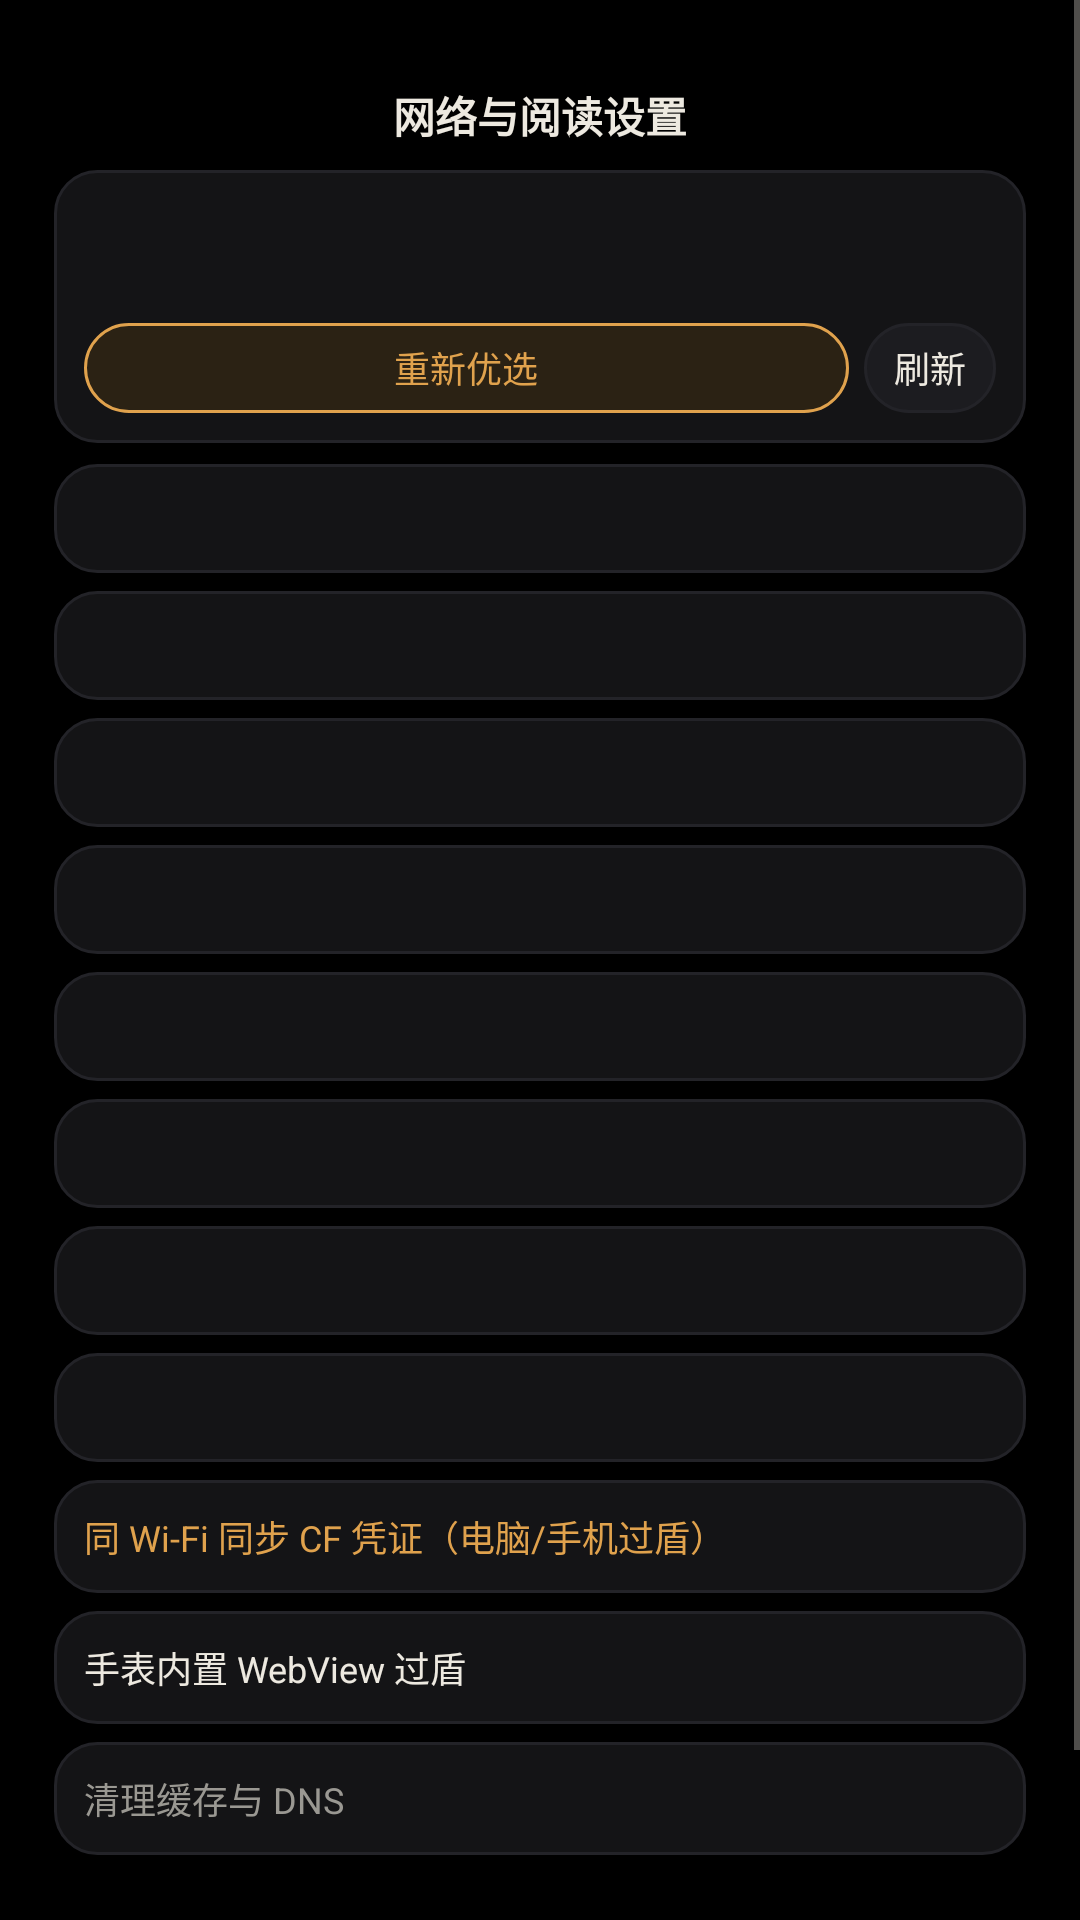

Android layout source for this screen:
<!-- AndroidManifest.xml: application theme Theme.CFluxDoWatch -->
<!-- res/layout/activity_settings.xml -->
<?xml version="1.0" encoding="utf-8"?>
<ScrollView xmlns:android="http://schemas.android.com/apk/res/android"
    android:id="@+id/scrollView"
    android:layout_width="match_parent"
    android:layout_height="match_parent"
    android:background="@color/oled_bg"
    android:focusable="true"
    android:focusableInTouchMode="true"
    android:scrollbars="vertical"
    android:scrollbarSize="2dp"
    android:overScrollMode="never">

    <LinearLayout
        android:layout_width="match_parent"
        android:layout_height="wrap_content"
        android:orientation="vertical"
        android:paddingStart="18dp"
        android:paddingEnd="18dp"
        android:paddingTop="28dp"
        android:paddingBottom="60dp">

        <TextView
            android:layout_width="match_parent"
            android:layout_height="wrap_content"
            android:text="网络与阅读设置"
            android:textColor="@color/text_primary"
            android:textSize="14sp"
            android:textStyle="bold"
            android:gravity="center"
            android:layout_marginBottom="8dp" />

        
        <LinearLayout
            android:layout_width="match_parent"
            android:layout_height="wrap_content"
            android:orientation="vertical"
            android:background="@drawable/bg_card"
            android:padding="10dp"
            android:layout_marginBottom="7dp">

            <TextView
                android:id="@+id/tvGatewayStatus"
                android:layout_width="match_parent"
                android:layout_height="wrap_content"
                android:textColor="@color/status_ok"
                android:textSize="12sp"
                android:textStyle="bold" />

            <TextView
                android:id="@+id/tvWinnerInfo"
                android:layout_width="match_parent"
                android:layout_height="wrap_content"
                android:textColor="@color/text_secondary"
                android:textSize="11sp"
                android:layout_marginTop="3dp" />

            <LinearLayout
                android:layout_width="match_parent"
                android:layout_height="wrap_content"
                android:orientation="horizontal"
                android:layout_marginTop="7dp">

                <TextView
                    android:id="@+id/btnRerace"
                    style="@style/WatchPillButton"
                    android:layout_width="0dp"
                    android:layout_height="wrap_content"
                    android:layout_weight="1"
                    android:background="@drawable/bg_pill_accent"
                    android:textColor="@color/accent"
                    android:text="重新优选"
                    android:layout_marginEnd="5dp" />

                <TextView
                    android:id="@+id/btnRefreshStatus"
                    style="@style/WatchPillButton"
                    android:layout_width="wrap_content"
                    android:layout_height="wrap_content"
                    android:text="刷新" />
            </LinearLayout>
        </LinearLayout>

        
        <TextView
            android:id="@+id/btnToggleDoh"
            android:layout_width="match_parent"
            android:layout_height="wrap_content"
            android:background="@drawable/bg_card"
            android:padding="10dp"
            android:textColor="@color/text_primary"
            android:textSize="12sp"
            android:layout_marginBottom="6dp" />

        <TextView
            android:id="@+id/btnCycleIpv6"
            android:layout_width="match_parent"
            android:layout_height="wrap_content"
            android:background="@drawable/bg_card"
            android:padding="10dp"
            android:textColor="@color/text_primary"
            android:textSize="12sp"
            android:layout_marginBottom="6dp" />

        <TextView
            android:id="@+id/btnToggleBrowserTls"
            android:layout_width="match_parent"
            android:layout_height="wrap_content"
            android:background="@drawable/bg_card"
            android:padding="10dp"
            android:textColor="@color/text_primary"
            android:textSize="12sp"
            android:layout_marginBottom="6dp" />

        <TextView
            android:id="@+id/btnCustomNode"
            android:layout_width="match_parent"
            android:layout_height="wrap_content"
            android:background="@drawable/bg_card"
            android:padding="10dp"
            android:textColor="@color/text_primary"
            android:textSize="12sp"
            android:layout_marginBottom="6dp" />

        
        <TextView
            android:id="@+id/btnCycleFontSize"
            android:layout_width="match_parent"
            android:layout_height="wrap_content"
            android:background="@drawable/bg_card"
            android:padding="10dp"
            android:textColor="@color/text_primary"
            android:textSize="12sp"
            android:layout_marginBottom="6dp" />

        <TextView
            android:id="@+id/btnToggleAutoImage"
            android:layout_width="match_parent"
            android:layout_height="wrap_content"
            android:background="@drawable/bg_card"
            android:padding="10dp"
            android:textColor="@color/text_primary"
            android:textSize="12sp"
            android:layout_marginBottom="6dp" />

        
        <TextView
            android:id="@+id/btnToggleRotaryHaptics"
            android:layout_width="match_parent"
            android:layout_height="wrap_content"
            android:background="@drawable/bg_card"
            android:padding="10dp"
            android:textColor="@color/text_primary"
            android:textSize="12sp"
            android:layout_marginBottom="6dp" />

        <TextView
            android:id="@+id/btnToggleRotaryReverse"
            android:layout_width="match_parent"
            android:layout_height="wrap_content"
            android:background="@drawable/bg_card"
            android:padding="10dp"
            android:textColor="@color/text_primary"
            android:textSize="12sp"
            android:layout_marginBottom="6dp" />

        
        <TextView
            android:id="@+id/btnLanCfSync"
            android:layout_width="match_parent"
            android:layout_height="wrap_content"
            android:background="@drawable/bg_card"
            android:padding="10dp"
            android:textColor="@color/accent"
            android:textSize="12sp"
            android:text="同 Wi-Fi 同步 CF 凭证（电脑/手机过盾）"
            android:layout_marginBottom="6dp" />

        <TextView
            android:id="@+id/btnManualCf"
            android:layout_width="match_parent"
            android:layout_height="wrap_content"
            android:background="@drawable/bg_card"
            android:padding="10dp"
            android:textColor="@color/text_primary"
            android:textSize="12sp"
            android:text="手表内置 WebView 过盾"
            android:layout_marginBottom="6dp" />

        <TextView
            android:id="@+id/btnClearCache"
            android:layout_width="match_parent"
            android:layout_height="wrap_content"
            android:background="@drawable/bg_card"
            android:padding="10dp"
            android:textColor="@color/text_secondary"
            android:textSize="12sp"
            android:text="清理缓存与 DNS"
            android:layout_marginBottom="6dp" />

        <TextView
            android:id="@+id/tvVersionInfo"
            android:layout_width="match_parent"
            android:layout_height="wrap_content"
            android:textColor="@color/text_muted"
            android:textSize="10sp"
            android:gravity="center"
            android:layout_marginTop="4dp" />

    </LinearLayout>
</ScrollView>
<!-- resources referenced by this layout -->
<resources>
  <color name="accent">#E0A24D</color>
  <color name="oled_bg">#000000</color>
  <color name="status_ok">#5CC983</color>
  <color name="text_muted">#6E6D69</color>
  <color name="text_primary">#EDE9E0</color>
  <color name="text_secondary">#9A9892</color>
  <!-- drawable bg_card (drawable) -->
  <?xml version="1.0" encoding="utf-8"?>
  <ripple xmlns:android="http://schemas.android.com/apk/res/android"
      android:color="#33FFFFFF">
      <item>
          <shape android:shape="rectangle">
              <solid android:color="@color/surface_card" />
              <corners android:radius="14dp" />
              <stroke android:width="1dp" android:color="@color/divider" />
          </shape>
      </item>
  </ripple>
  <!-- drawable bg_pill_accent (drawable) -->
  <?xml version="1.0" encoding="utf-8"?>
  <ripple xmlns:android="http://schemas.android.com/apk/res/android"
      android:color="#44FFFFFF">
      <item>
          <shape android:shape="rectangle">
              <solid android:color="@color/accent_soft" />
              <corners android:radius="999dp" />
              <stroke android:width="1dp" android:color="@color/accent" />
          </shape>
      </item>
  </ripple>
  <style name="WatchPillButton">
          <item name="android:background">@drawable/bg_pill</item>
          <item name="android:textColor">@color/text_primary</item>
          <item name="android:textSize">12sp</item>
          <item name="android:gravity">center</item>
          <item name="android:paddingStart">10dp</item>
          <item name="android:paddingEnd">10dp</item>
          <item name="android:paddingTop">5dp</item>
          <item name="android:paddingBottom">5dp</item>
          <item name="android:minHeight">30dp</item>
      </style>
  <style name="Theme.CFluxDoWatch" parent="Theme.AppCompat.NoActionBar">
          <item name="android:windowBackground">@color/oled_bg</item>
          <item name="android:colorBackground">@color/oled_bg</item>
          <item name="android:statusBarColor">@color/oled_bg</item>
          <item name="android:navigationBarColor">@color/oled_bg</item>
          <item name="android:textColorPrimary">@color/text_primary</item>
          <item name="android:textColorSecondary">@color/text_secondary</item>
          <item name="colorAccent">@color/accent</item>
          <item name="android:windowSwipeToDismiss">true</item>
      </style>
  <color name="surface_card">#141416</color>
  <color name="divider">#232328</color>
  <color name="accent_soft">#2B2214</color>
  <!-- drawable bg_pill (drawable) -->
  <?xml version="1.0" encoding="utf-8"?>
  <ripple xmlns:android="http://schemas.android.com/apk/res/android"
      android:color="#33FFFFFF">
      <item>
          <shape android:shape="rectangle">
              <solid android:color="@color/surface_pill" />
              <corners android:radius="999dp" />
              <stroke android:width="1dp" android:color="@color/divider" />
          </shape>
      </item>
  </ripple>
  <color name="surface_pill">#1C1C20</color>
</resources>
